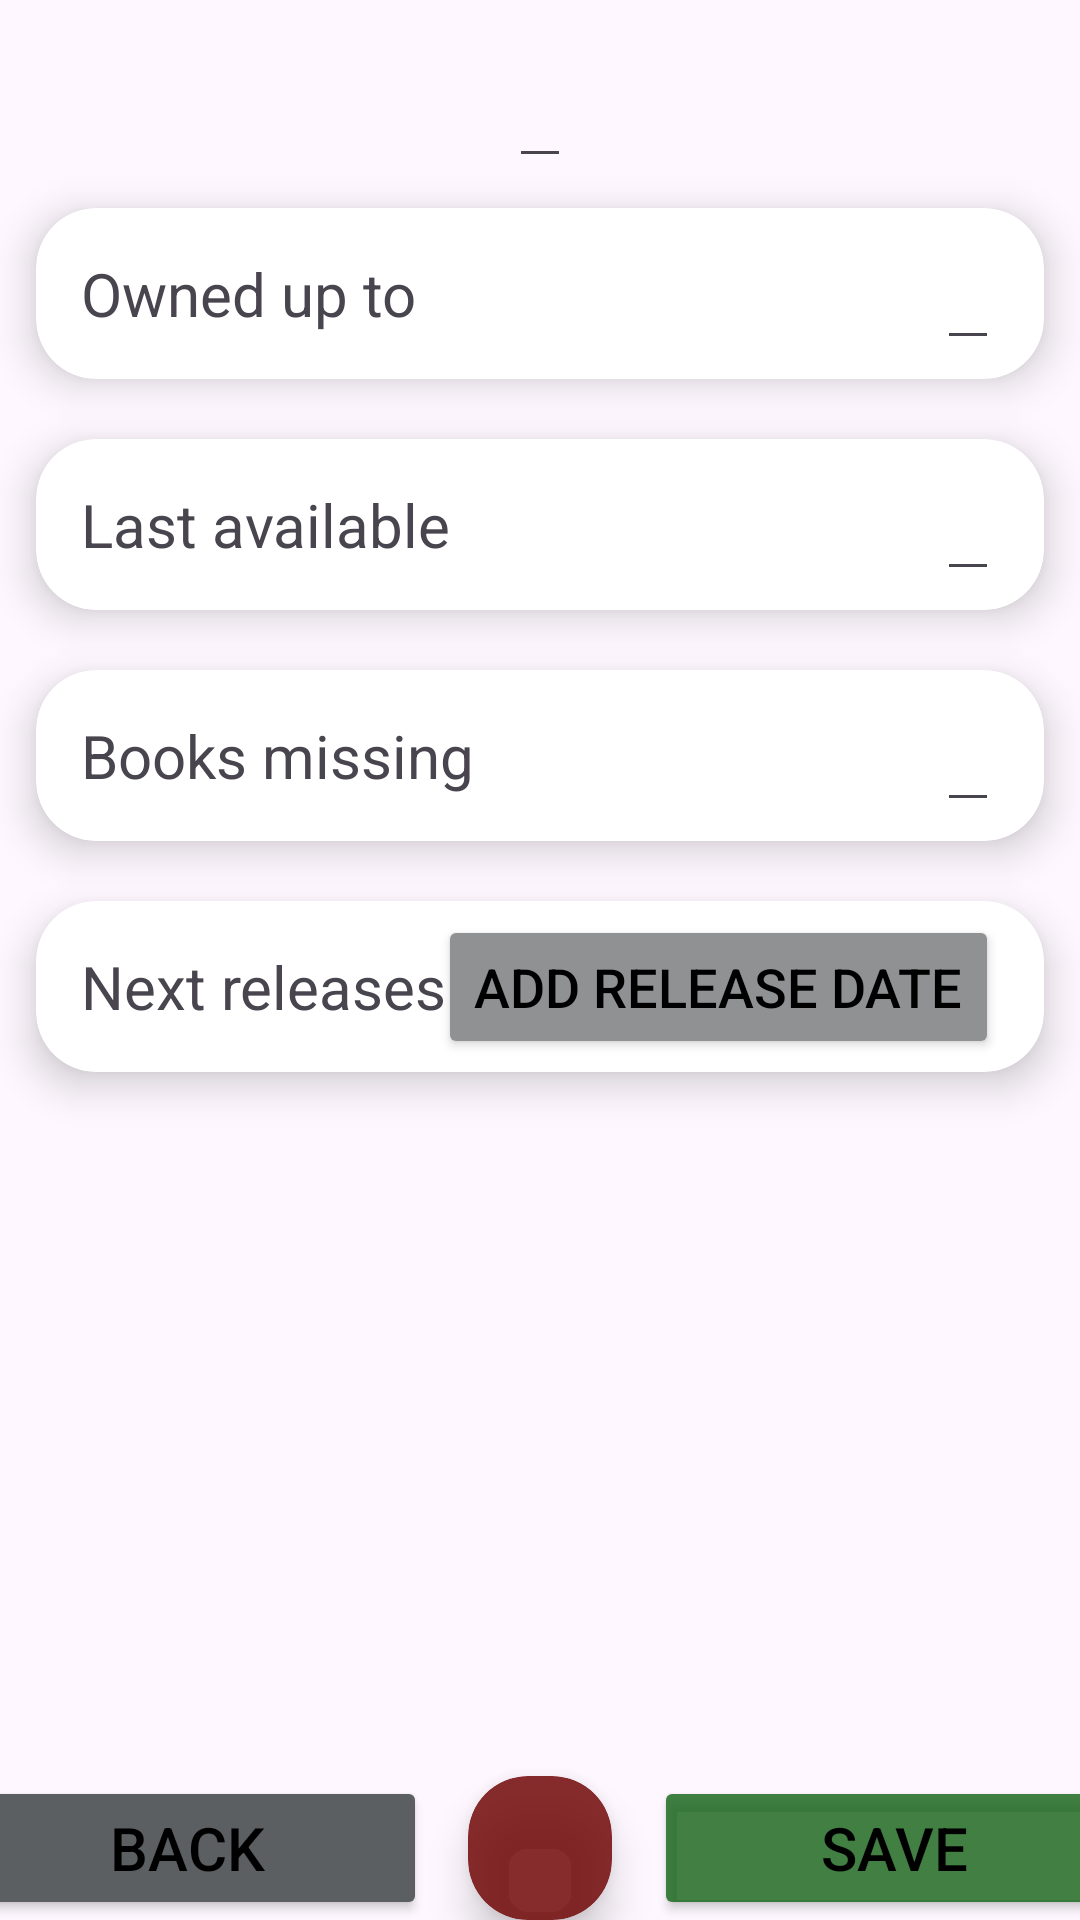

This screen was rendered from an Android layout file. Write that file and the resources it references.
<!-- AndroidManifest.xml: activity theme Theme.MyBooklist -->
<!-- res/layout/activity_detailed.xml -->
<?xml version="1.0" encoding="utf-8"?>
<androidx.constraintlayout.widget.ConstraintLayout xmlns:android="http://schemas.android.com/apk/res/android"
    xmlns:app="http://schemas.android.com/apk/res-auto"
    xmlns:tools="http://schemas.android.com/tools"
    android:id="@+id/main"
    android:layout_width="match_parent"
    android:layout_height="match_parent"
    android:layout_marginVertical="24dp"
    tools:context=".DetailedActivity">

    <LinearLayout
        android:layout_width="match_parent"
        android:layout_height="match_parent"
        android:orientation="vertical">

        <EditText
            android:id="@+id/detailBookTitle"
            android:layout_width="wrap_content"
            android:layout_height="wrap_content"
            android:layout_gravity="center"
            android:layout_marginTop="10dp"
            android:autofillHints="Book Title"
            android:inputType="text"
            android:textSize="24sp"
            tools:ignore="LabelFor" />

        <androidx.cardview.widget.CardView
            android:layout_width="match_parent"
            android:layout_height="wrap_content"
            android:layout_marginHorizontal="10dp"
            android:layout_marginVertical="10dp"
            android:layout_marginStart="12dp"
            android:layout_marginEnd="12dp"
            app:cardCornerRadius="20dp"
            app:cardElevation="8dp">

            <androidx.constraintlayout.widget.ConstraintLayout
                android:layout_width="match_parent"
                android:layout_height="wrap_content">

                <TextView
                    android:layout_width="wrap_content"
                    android:layout_height="wrap_content"
                    android:layout_marginHorizontal="15dp"
                    android:layout_marginVertical="15dp"
                    android:labelFor="@id/bookOwned"
                    android:text="@string/owned_up_to"
                    android:textSize="20sp"
                    app:layout_constraintBottom_toBottomOf="parent"
                    app:layout_constraintLeft_toLeftOf="parent"
                    app:layout_constraintTop_toTopOf="parent" />

                <EditText
                    android:id="@+id/bookOwned"
                    android:layout_width="wrap_content"
                    android:layout_height="wrap_content"
                    android:layout_alignParentEnd="true"
                    android:layout_marginHorizontal="15dp"
                    android:autofillHints="0"
                    android:inputType="number"
                    android:selectAllOnFocus="true"
                    android:textSize="20sp"
                    app:layout_constraintBottom_toBottomOf="parent"
                    app:layout_constraintRight_toRightOf="parent"
                    app:layout_constraintTop_toTopOf="parent" />

            </androidx.constraintlayout.widget.ConstraintLayout>

        </androidx.cardview.widget.CardView>

        <androidx.cardview.widget.CardView
            android:layout_width="match_parent"
            android:layout_height="wrap_content"
            android:layout_marginHorizontal="10dp"
            android:layout_marginVertical="10dp"
            android:layout_marginStart="12dp"
            android:layout_marginEnd="12dp"
            app:cardCornerRadius="20dp"
            app:cardElevation="8dp">

            <androidx.constraintlayout.widget.ConstraintLayout
                android:layout_width="match_parent"
                android:layout_height="wrap_content">

                <TextView
                    android:layout_width="wrap_content"
                    android:layout_height="wrap_content"
                    android:layout_marginHorizontal="15dp"
                    android:layout_marginVertical="15dp"
                    android:labelFor="@id/bookAvailable"
                    android:text="@string/last_available"
                    android:textSize="20sp"
                    app:layout_constraintBottom_toBottomOf="parent"
                    app:layout_constraintLeft_toLeftOf="parent"
                    app:layout_constraintTop_toTopOf="parent" />

                <EditText
                    android:id="@+id/bookAvailable"
                    android:layout_width="wrap_content"
                    android:layout_height="wrap_content"
                    android:layout_alignParentEnd="true"
                    android:layout_marginHorizontal="15dp"
                    android:autofillHints="0"
                    android:inputType="number"
                    android:selectAllOnFocus="true"
                    android:textSize="20sp"
                    app:layout_constraintBottom_toBottomOf="parent"
                    app:layout_constraintRight_toRightOf="parent"
                    app:layout_constraintTop_toTopOf="parent" />

            </androidx.constraintlayout.widget.ConstraintLayout>

        </androidx.cardview.widget.CardView>

        <androidx.cardview.widget.CardView
            android:layout_width="match_parent"
            android:layout_height="wrap_content"
            android:layout_marginHorizontal="10dp"
            android:layout_marginVertical="10dp"
            android:layout_marginStart="12dp"
            android:layout_marginEnd="12dp"
            app:cardCornerRadius="20dp"
            app:cardElevation="8dp">

            <androidx.constraintlayout.widget.ConstraintLayout
                android:layout_width="match_parent"
                android:layout_height="wrap_content">

                <TextView
                    android:layout_width="wrap_content"
                    android:layout_height="wrap_content"
                    android:layout_marginHorizontal="15dp"
                    android:layout_marginVertical="15dp"
                    android:labelFor="@id/booksMissing"
                    android:text="@string/books_missing"
                    android:textSize="20sp"
                    app:layout_constraintBottom_toBottomOf="parent"
                    app:layout_constraintLeft_toLeftOf="parent"
                    app:layout_constraintTop_toTopOf="parent" />

                <EditText
                    android:id="@+id/booksMissing"
                    android:layout_width="wrap_content"
                    android:layout_height="wrap_content"
                    android:layout_alignParentEnd="true"
                    android:layout_marginHorizontal="15dp"
                    android:autofillHints="0"
                    android:inputType="text"
                    android:textSize="20sp"
                    app:layout_constraintBottom_toBottomOf="parent"
                    app:layout_constraintRight_toRightOf="parent"
                    app:layout_constraintTop_toTopOf="parent" />

            </androidx.constraintlayout.widget.ConstraintLayout>

        </androidx.cardview.widget.CardView>

        <androidx.cardview.widget.CardView
            android:layout_width="match_parent"
            android:layout_height="wrap_content"
            android:layout_marginHorizontal="10dp"
            android:layout_marginVertical="10dp"
            android:layout_marginStart="12dp"
            android:layout_marginEnd="12dp"
            app:cardCornerRadius="20dp"
            app:cardElevation="8dp">

            <androidx.constraintlayout.widget.ConstraintLayout
                android:layout_width="match_parent"
                android:layout_height="wrap_content">

                <TextView
                    android:layout_width="wrap_content"
                    android:layout_height="wrap_content"
                    android:layout_marginHorizontal="15dp"
                    android:layout_marginVertical="15dp"
                    android:labelFor="@id/addNextRelease"
                    android:text="@string/next_releases"
                    android:textSize="20sp"
                    app:layout_constraintBottom_toBottomOf="parent"
                    app:layout_constraintLeft_toLeftOf="parent"
                    app:layout_constraintTop_toTopOf="parent" />

                <Button
                    android:id="@+id/addNextRelease"
                    android:layout_width="wrap_content"
                    android:layout_height="wrap_content"
                    android:layout_alignParentEnd="true"
                    android:layout_marginHorizontal="15dp"
                    android:backgroundTint="@color/material_dynamic_neutral60"
                    android:text="@string/add_release_date"
                    android:textColor="@color/black"
                    android:textSize="18sp"
                    app:layout_constraintBottom_toBottomOf="parent"
                    app:layout_constraintRight_toRightOf="parent"
                    app:layout_constraintTop_toTopOf="parent" />

            </androidx.constraintlayout.widget.ConstraintLayout>

        </androidx.cardview.widget.CardView>

        <ListView
            android:id="@+id/releaseListView"
            android:layout_width="match_parent"
            android:layout_height="match_parent"
            android:divider="@android:color/transparent"
            android:dividerHeight="-5sp"
            android:paddingBottom="60dp"
            android:scrollbars="vertical"


            app:layout_anchor="@+id/book_list_view"
            app:layout_anchorGravity="bottom"

            tools:listitem="@layout/release_dates" />

    </LinearLayout>

    <Button
        android:id="@+id/back"
        android:layout_width="160dp"
        android:layout_height="wrap_content"
        android:layout_marginHorizontal="14dp"
        android:backgroundTint="@color/material_dynamic_neutral40"
        android:text="@string/back"
        android:textColor="@color/black"
        android:textSize="20sp"
        app:layout_constraintBottom_toBottomOf="parent"
        app:layout_constraintLeft_toLeftOf="parent"
        app:layout_constraintRight_toLeftOf="@id/deleteBook" />

    <Button
        android:id="@+id/save"
        android:layout_width="160dp"
        android:layout_height="wrap_content"
        android:layout_marginHorizontal="14dp"
        android:backgroundTint="@color/green"
        android:text="@string/save"
        android:textColor="@color/black"
        android:textSize="20sp"
        app:layout_constraintBottom_toBottomOf="parent"
        app:layout_constraintLeft_toRightOf="@id/deleteBook"
        app:layout_constraintRight_toRightOf="parent" />

    <androidx.cardview.widget.CardView
        android:id="@+id/deleteBook"
        android:layout_width="wrap_content"
        android:layout_height="wrap_content"
        app:cardBackgroundColor="@color/red"
        app:cardCornerRadius="20dp"
        app:cardElevation="8dp"
        app:layout_constraintBottom_toBottomOf="parent"
        app:layout_constraintLeft_toRightOf="@id/back"
        app:layout_constraintRight_toLeftOf="@id/save">

        <ImageView
            android:layout_width="30dp"
            android:layout_height="30dp"
            android:layout_margin="9sp"
            android:contentDescription="@string/delete"
            android:src="@mipmap/trash" />
    </androidx.cardview.widget.CardView>


</androidx.constraintlayout.widget.ConstraintLayout>
<!-- res/layout/release_dates.xml (included above) -->
<?xml version="1.0" encoding="utf-8"?>
<androidx.constraintlayout.widget.ConstraintLayout xmlns:android="http://schemas.android.com/apk/res/android"
    xmlns:app="http://schemas.android.com/apk/res-auto"
    android:layout_width="match_parent"
    android:layout_height="wrap_content"
    android:orientation="horizontal">

    <androidx.cardview.widget.CardView
        android:id="@+id/nextReleaseCard"
        android:layout_width="match_parent"
        android:layout_height="wrap_content"
        android:layout_marginHorizontal="10dp"
        android:layout_marginVertical="10dp"
        android:layout_marginStart="16dp"
        android:layout_marginEnd="64dp"
        app:cardCornerRadius="20dp"
        app:cardElevation="8dp"

        app:layout_constraintBottom_toBottomOf="parent"
        app:layout_constraintRight_toLeftOf="@id/deleteNextRelease"
        app:layout_constraintTop_toTopOf="parent">

        <RelativeLayout
            android:layout_width="match_parent"
            android:layout_height="wrap_content">

            <TextView
                android:id="@+id/nextReleaseText"
                android:layout_width="wrap_content"
                android:layout_height="wrap_content"
                android:layout_marginHorizontal="15dp"
                android:layout_marginVertical="15dp"
                android:text="@string/date_template"
                android:textSize="20sp" />

        </RelativeLayout>

    </androidx.cardview.widget.CardView>

    <androidx.cardview.widget.CardView
        android:id="@+id/deleteNextRelease"
        android:layout_width="wrap_content"
        android:layout_height="wrap_content"
        android:layout_marginHorizontal="15dp"
        android:layout_marginVertical="10dp"
        app:cardBackgroundColor="@color/red"
        app:cardCornerRadius="20dp"
        app:cardElevation="8dp"
        app:layout_constraintBottom_toBottomOf="parent"
        app:layout_constraintLeft_toRightOf="@id/nextReleaseCard"
        app:layout_constraintTop_toTopOf="parent">

        <ImageView
            android:layout_width="17dp"
            android:layout_height="17dp"
            android:layout_margin="7sp"
            android:contentDescription="@string/delete"
            android:src="@mipmap/trash" />
    </androidx.cardview.widget.CardView>

</androidx.constraintlayout.widget.ConstraintLayout>
<!-- resources referenced by this layout -->
<resources>
  <color name="black">#FF000000</color>
  <color name="green">#D41B681E</color>
  <color name="red">#DA730A0A</color>
  <string name="add_release_date">Add release date</string>
  <string name="back">Back</string>
  <string name="books_missing">Books missing</string>
  <string name="date_template">DD/MM/YYYY</string>
  <string name="delete">delete</string>
  <string name="last_available">Last available</string>
  <string name="next_releases">Next releases</string>
  <string name="owned_up_to">Owned up to</string>
  <string name="save">Save</string>
  <style name="Theme.MyBooklist" parent="Base.Theme.MyBooklist" />
  <style name="Base.Theme.MyBooklist" parent="Theme.Material3.DayNight.NoActionBar">
          
      </style>
</resources>
